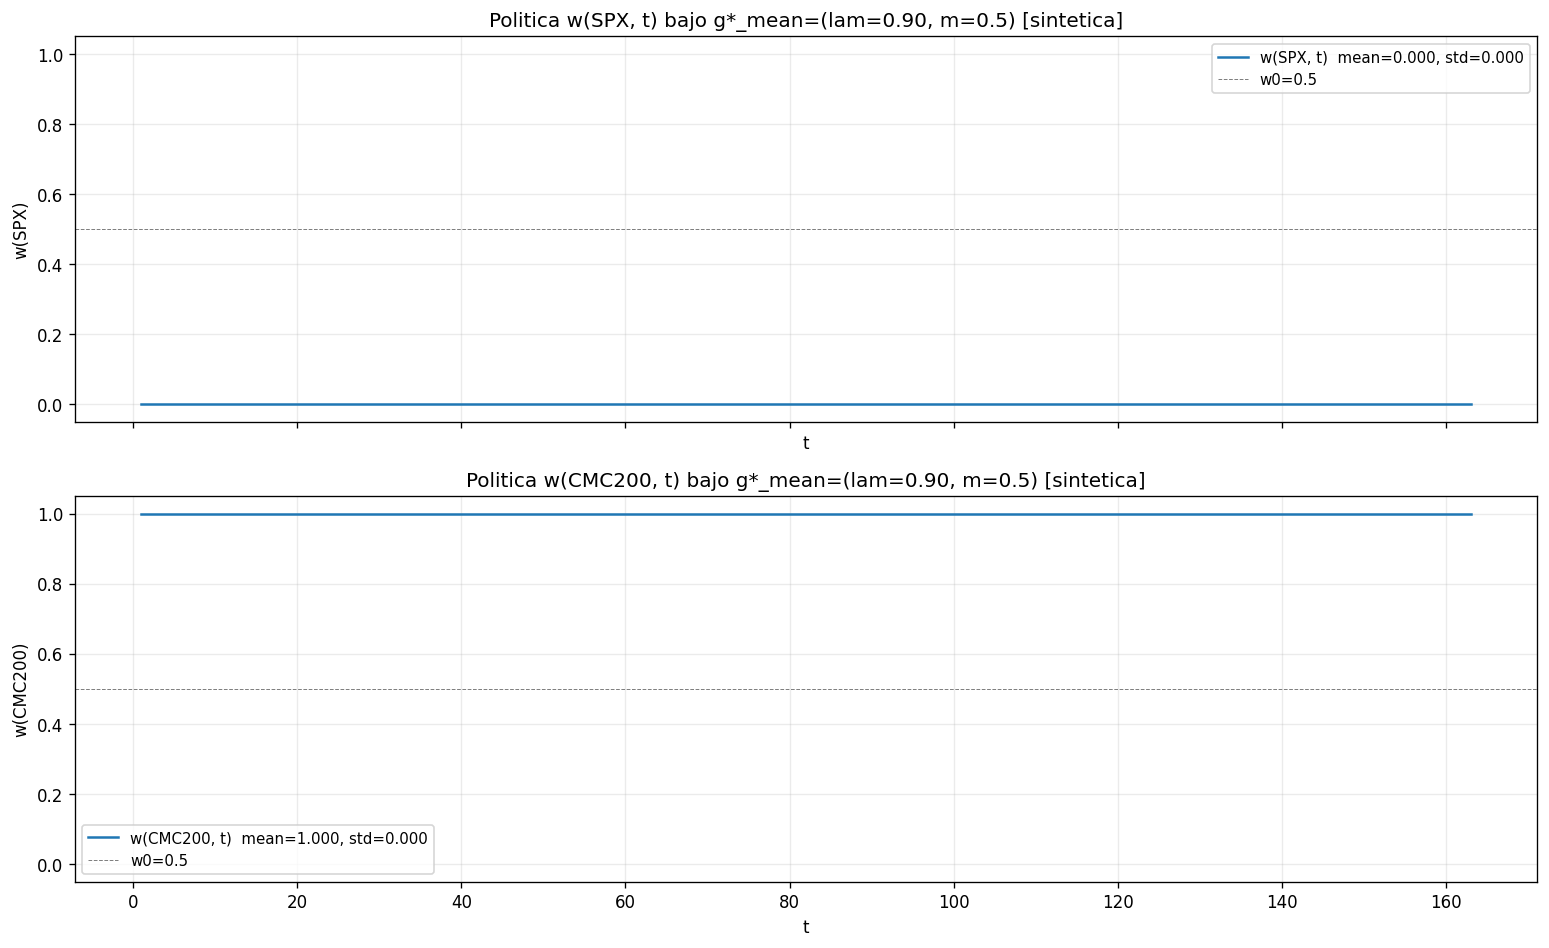

Data behind this chart, as committed beside it:
asset, t, w
SPX, 1, 1.6047372089830888e-07
SPX, 2, 2.3317565238018304e-07
SPX, 3, 2.140690082793646e-07
SPX, 4, 1.98601574725012e-07
SPX, 5, 1.9046547511777012e-07
SPX, 6, 1.8676473865422564e-07
SPX, 7, 1.8520454480604577e-07
SPX, 8, 1.8457611193864226e-07
SPX, 9, 1.843305346781567e-07
SPX, 10, 1.842366218185443e-07
SPX, 11, 1.842012870101144e-07
SPX, 12, 1.8418815963206425e-07
SPX, 13, 1.8418333182621167e-07
SPX, 14, 1.8418157088012708e-07
SPX, 15, 1.8418093292570255e-07
SPX, 16, 1.8418070320482427e-07
SPX, 17, 1.8418062086910183e-07
SPX, 18, 1.841805914952325e-07
SPX, 19, 1.8418058103451113e-07
SPX, 20, 1.8418057726334426e-07
SPX, 21, 1.841805759413359e-07
SPX, 22, 1.8418057558731678e-07
SPX, 23, 1.8418057535195004e-07
SPX, 24, 1.8418057531957306e-07
SPX, 25, 1.8418057523478845e-07
SPX, 26, 1.8418057526784306e-07
SPX, 27, 1.8418057529900032e-07
SPX, 28, 1.841805752085372e-07
SPX, 29, 1.8418057527924074e-07
SPX, 30, 1.841805752280393e-07
SPX, 31, 1.8418057529906808e-07
SPX, 32, 1.8418057523225412e-07
SPX, 33, 1.8418057523164426e-07
SPX, 34, 1.8418057524949294e-07
SPX, 35, 1.841805752698895e-07
SPX, 36, 1.841805752181866e-07
SPX, 37, 1.8418057529203432e-07
SPX, 38, 1.8418057526599992e-07
SPX, 39, 1.8418057526193416e-07
SPX, 40, 1.8418057518431884e-07
SPX, 41, 1.8418057524892373e-07
SPX, 42, 1.8418057526564755e-07
SPX, 43, 1.841805752146494e-07
SPX, 44, 1.8418057529875638e-07
SPX, 45, 1.841805752479615e-07
SPX, 46, 1.8418057525793616e-07
SPX, 47, 1.8418057524155116e-07
SPX, 48, 1.8418057524709414e-07
SPX, 49, 1.841805752576651e-07
SPX, 50, 1.8418057524206615e-07
SPX, 51, 1.841805752465656e-07
SPX, 52, 1.8418057525775998e-07
SPX, 53, 1.8418057524206615e-07
SPX, 54, 1.8418057524727032e-07
SPX, 55, 1.8418057525771932e-07
SPX, 56, 1.841805752420526e-07
SPX, 57, 1.8418057524727032e-07
SPX, 58, 1.8418057525770577e-07
SPX, 59, 1.841805752420526e-07
SPX, 60, 1.8418057524727032e-07
... 266 more rows
